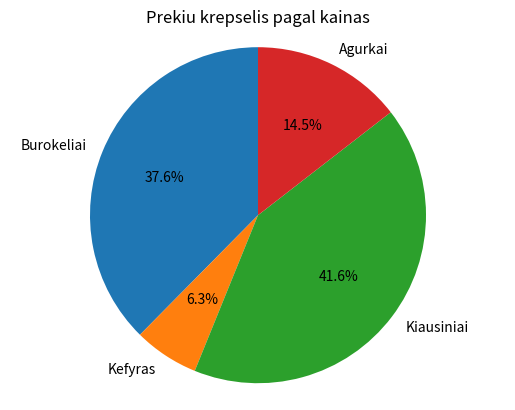

The script that saved this image:
import numpy as np 
import pandas as pd
import matplotlib.pyplot as plt

"""Apsirašykite duomenų rinkinį su pirkinių krepšelio prekių ir jų kainų informacija. 
Naudodami NumPy ir Matplotlib: 
Apskaičiuokite bendrą pirkinių krepšelio sumą. Raskite brangiausią ir pigiausią prekę. 
Sudarykite pie diagramą, kurioje rodomi skirtingų prekių dalis bendroje sumoje."""

prekes = np.array(['Burokeliai', 'Kefyras', 'Kiausiniai', 'Agurkai'])
kaina = np.array([5.99, 2.99, 1.99, 0.99])
kiekis = np.array([3, 1, 10, 7])


didziausia_kaina = prekes[np.argmax(kaina)]
print(didziausia_kaina)
maziausia_kaina = prekes[np.argmin(kaina)]
print(maziausia_kaina)

fig, ax = plt.subplots()
ax.pie(kaina * kiekis, labels=prekes, autopct='%1.1f%%', startangle=90) #%1.1f%% (formatavimas) nurodo kad bus 1sk po kablelio ir su % zenklu
ax.axis('equal')

plt.title('Prekiu krepselis pagal kainas')
plt.show()